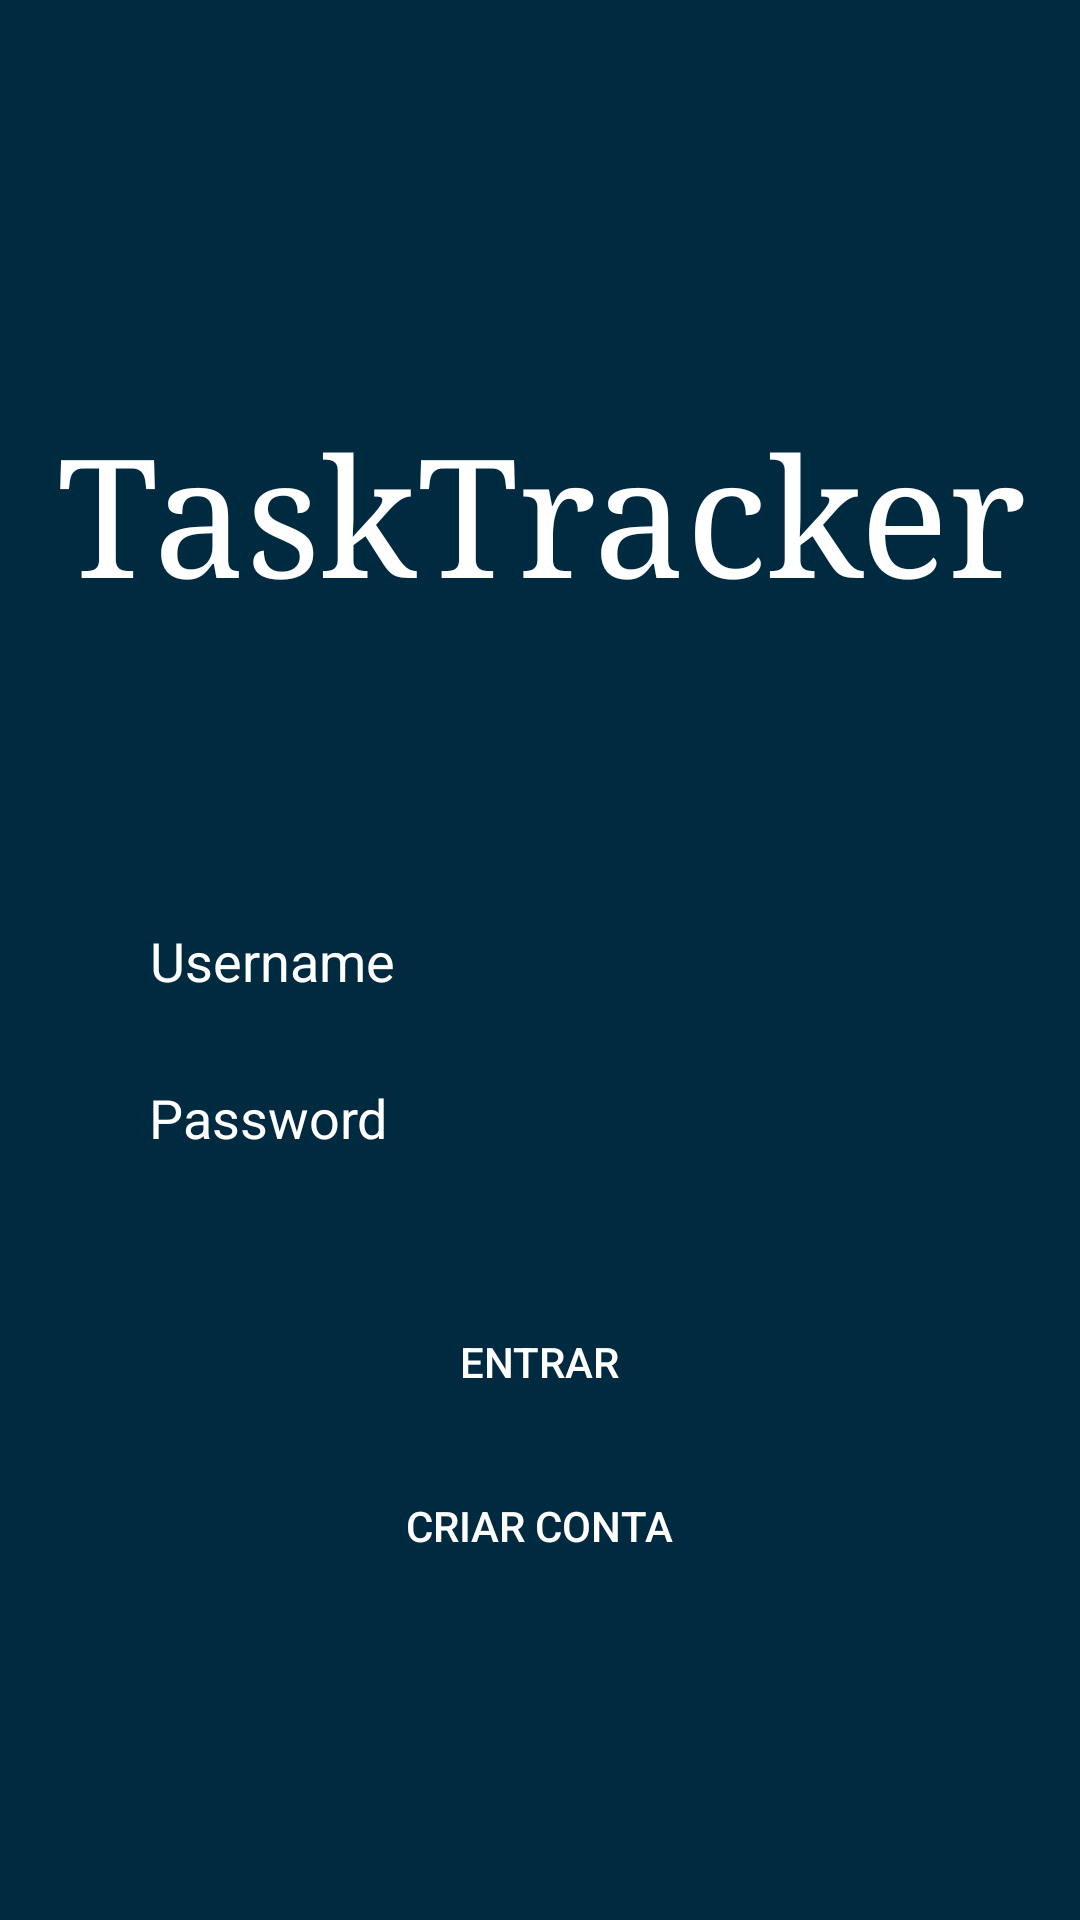

Write the Android layout XML for this screen, with the resource values it uses.
<!-- AndroidManifest.xml: activity theme barradecima -->
<!-- res/layout/activity_main.xml -->
<?xml version="1.0" encoding="utf-8"?>
<androidx.constraintlayout.widget.ConstraintLayout xmlns:android="http://schemas.android.com/apk/res/android"
    xmlns:app="http://schemas.android.com/apk/res-auto"
    xmlns:tools="http://schemas.android.com/tools"
    android:layout_width="match_parent"
    android:layout_height="match_parent"
    tools:context="ipt.dam2324.tasktracker.MainActivity"
    android:background="#002A40">


    <androidx.constraintlayout.widget.ConstraintLayout
        android:id="@+id/linearLayout"
        android:layout_width="match_parent"
        android:layout_height="match_parent"
        android:orientation="vertical"
        android:padding="16dp"
        tools:context="ipt.dam2324.tasktracker.MainActivity"
        tools:layout_editor_absoluteX="0dp"
        tools:layout_editor_absoluteY="0dp">


        <EditText
            android:id="@+id/usernameEditText"
            android:layout_width="300dp"
            android:layout_height="wrap_content"
            android:layout_gravity="center"
            android:background="@drawable/input_bg"
            android:textColor="@color/white"
            android:hint="Username"
            android:paddingLeft="20dp"
            android:paddingTop="10dp"
            android:paddingRight="10dp"
            android:paddingBottom="10dp"
            android:textColorHint="@color/white"
            app:layout_constraintBottom_toBottomOf="parent"
            app:layout_constraintEnd_toEndOf="parent"
            app:layout_constraintStart_toStartOf="parent"
            app:layout_constraintTop_toTopOf="parent" />


        <EditText
            android:id="@+id/passwordEditText"
            android:layout_width="300dp"
            android:layout_height="wrap_content"
            android:layout_gravity="center"
            android:background="@drawable/input_bg"
            android:hint="Password"
            android:inputType="textPassword"
            android:paddingLeft="20dp"
            android:paddingTop="10dp"
            android:paddingRight="10dp"
            android:paddingBottom="10dp"
            android:textColorHint="@color/white"
            app:layout_constraintBottom_toBottomOf="parent"
            app:layout_constraintEnd_toEndOf="parent"
            app:layout_constraintHorizontal_bias="0.491"
            app:layout_constraintStart_toStartOf="parent"
            app:layout_constraintTop_toTopOf="parent"
            app:layout_constraintVertical_bias="0.593" />

        <Button
            android:id="@+id/btnIrParaMenuprincipal"
            android:layout_width="200dp"
            android:layout_height="40dp"
            android:layout_gravity="center"
            android:background="@drawable/input_bg"
            android:backgroundTint="#0087CC"
            android:onClick="irParaMenuprincipal"
            android:text="Entrar"
            android:textColor="@color/white"
            app:layout_constraintBottom_toBottomOf="parent"
            app:layout_constraintEnd_toEndOf="parent"
            app:layout_constraintHorizontal_bias="0.497"
            app:layout_constraintStart_toStartOf="parent"
            app:layout_constraintTop_toTopOf="parent"
            app:layout_constraintVertical_bias="0.736" />

        <Button
            android:id="@+id/signupButton"
            android:layout_width="200dp"
            android:layout_height="40dp"
            android:layout_gravity="center"
            android:background="@drawable/input_bg"
            android:backgroundTint="#0087CC"
            android:onClick="abrirCriarConta"
            android:text="Criar Conta"
            android:textColor="@color/white"
            app:layout_constraintBottom_toBottomOf="parent"
            app:layout_constraintEnd_toEndOf="parent"
            app:layout_constraintHorizontal_bias="0.497"
            app:layout_constraintStart_toStartOf="parent"
            app:layout_constraintTop_toTopOf="parent"
            app:layout_constraintVertical_bias="0.832" />


        <TextView
            android:id="@+id/textView5"
            android:layout_width="wrap_content"
            android:layout_height="wrap_content"
            android:text="TaskTracker"
            android:textColor="@color/white"
            android:textSize="55dp"
            android:fontFamily="serif"
            app:layout_constraintBottom_toBottomOf="parent"
            app:layout_constraintEnd_toEndOf="parent"
            app:layout_constraintHorizontal_bias="0.63"
            app:layout_constraintStart_toStartOf="parent"
            app:layout_constraintTop_toTopOf="parent"
            app:layout_constraintVertical_bias="0.222" />


        <ImageView
            android:id="@+id/lapis"
            android:layout_width="60dp"
            android:layout_height="60dp"
            android:src="@drawable/lapistransicao"
            android:visibility="invisible"
            app:layout_constraintBottom_toBottomOf="parent"
            app:layout_constraintEnd_toEndOf="parent"
            app:layout_constraintHorizontal_bias="0.498"
            app:layout_constraintStart_toStartOf="parent"
            app:layout_constraintTop_toTopOf="parent"
            app:layout_constraintVertical_bias="0.959" />

    </androidx.constraintlayout.widget.ConstraintLayout>

</androidx.constraintlayout.widget.ConstraintLayout>
<!-- resources referenced by this layout -->
<resources>
  <color name="white">#FFFFFFFF</color>
  <!-- drawable lapistransicao: png bitmap (drawable, 70312 bytes) -->
  <style name="barradecima" parent="Theme.AppCompat.Light.DarkActionBar">
          <item name="windowActionBar">true</item>
          <item name="windowNoTitle">true</item>
          <item name="android:statusBarColor">#000000</item>
      </style>
</resources>
